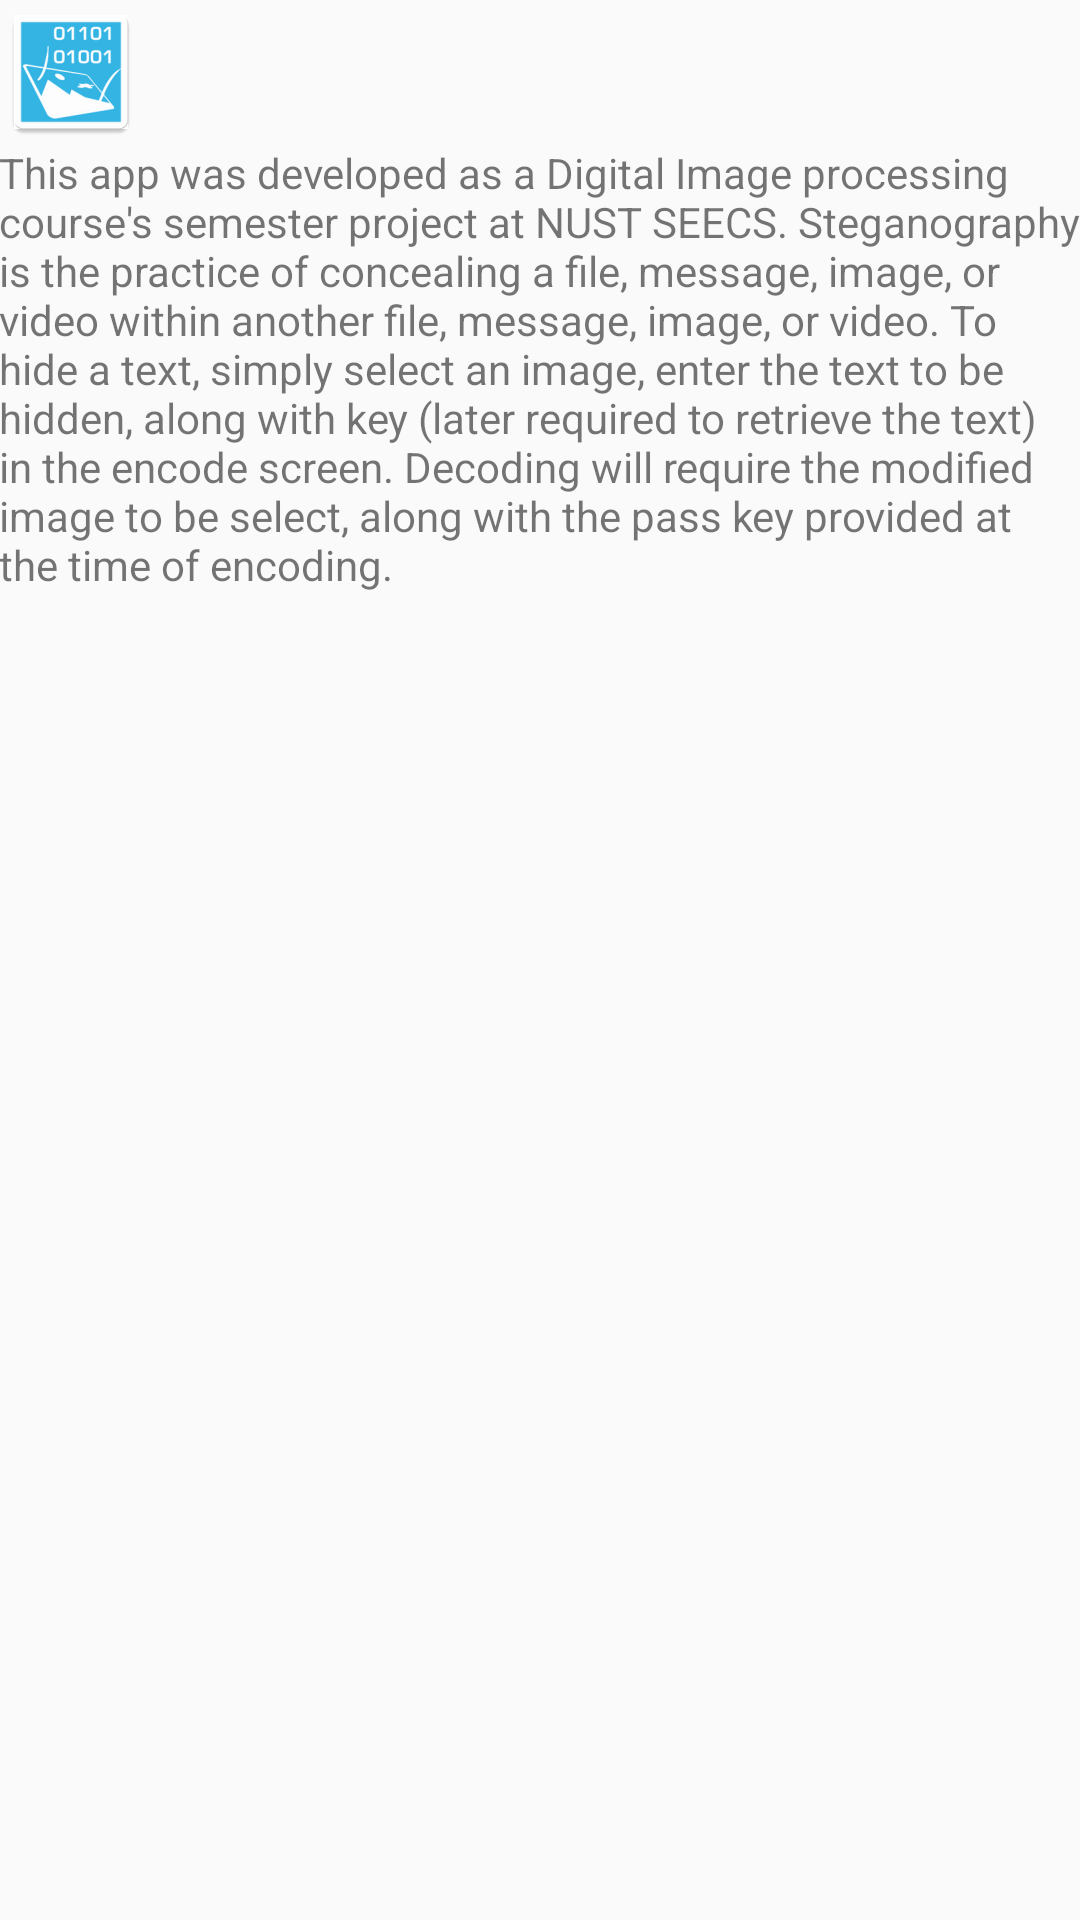

The Android layout XML behind this screen, and the referenced resources:
<!-- AndroidManifest.xml: application theme StegTheme -->
<!-- res/layout/dialog_about.xml -->
<?xml version="1.0" encoding="utf-8"?>
<LinearLayout
    xmlns:android="http://schemas.android.com/apk/res/android"
    android:orientation="vertical"
    android:layout_width="match_parent"
    android:layout_height="match_parent"
    android:paddingBottom="@dimen/activity_vertical_margin"
    android:paddingLeft="@dimen/activity_horizontal_margin"
    android:paddingRight="@dimen/activity_horizontal_margin"
    android:paddingTop="@dimen/activity_vertical_margin">

    <ImageView
        android:layout_width="wrap_content"
        android:layout_height="wrap_content"
        android:src="@mipmap/ic_launcher"
        android:paddingBottom="@dimen/activity_vertical_margin"
        android:contentDescription="@string/logo"/>

    <TextView
        android:layout_width="wrap_content"
        android:layout_height="wrap_content"
        android:text="@string/about_description"/>


</LinearLayout>
<!-- resources referenced by this layout -->
<resources>
  <!-- mipmap ic_launcher: png bitmap (mipmap-hdpi, 2801 bytes) -->
  <string name="about_description">This app was developed as a Digital Image processing course\'s semester project at NUST SEECS.
  Steganography is the practice of concealing a file, message, image, or video within another file, message, image, or video.
      To hide a text, simply select an image, enter the text to be hidden, along with key (later required to retrieve the text) in the encode screen.
          Decoding will require the modified image to be select, along with the pass key provided at the time of encoding.</string>
  <string name="logo">Logo</string>
  <style name="StegTheme" parent="Theme.AppCompat.Light">
          <item name="colorPrimaryDark">@android:color/holo_blue_light</item>
          <item name="android:colorForeground">@android:color/holo_blue_dark</item>
          <item name="android:navigationBarColor">@android:color/holo_orange_dark</item>
      </style>
</resources>
